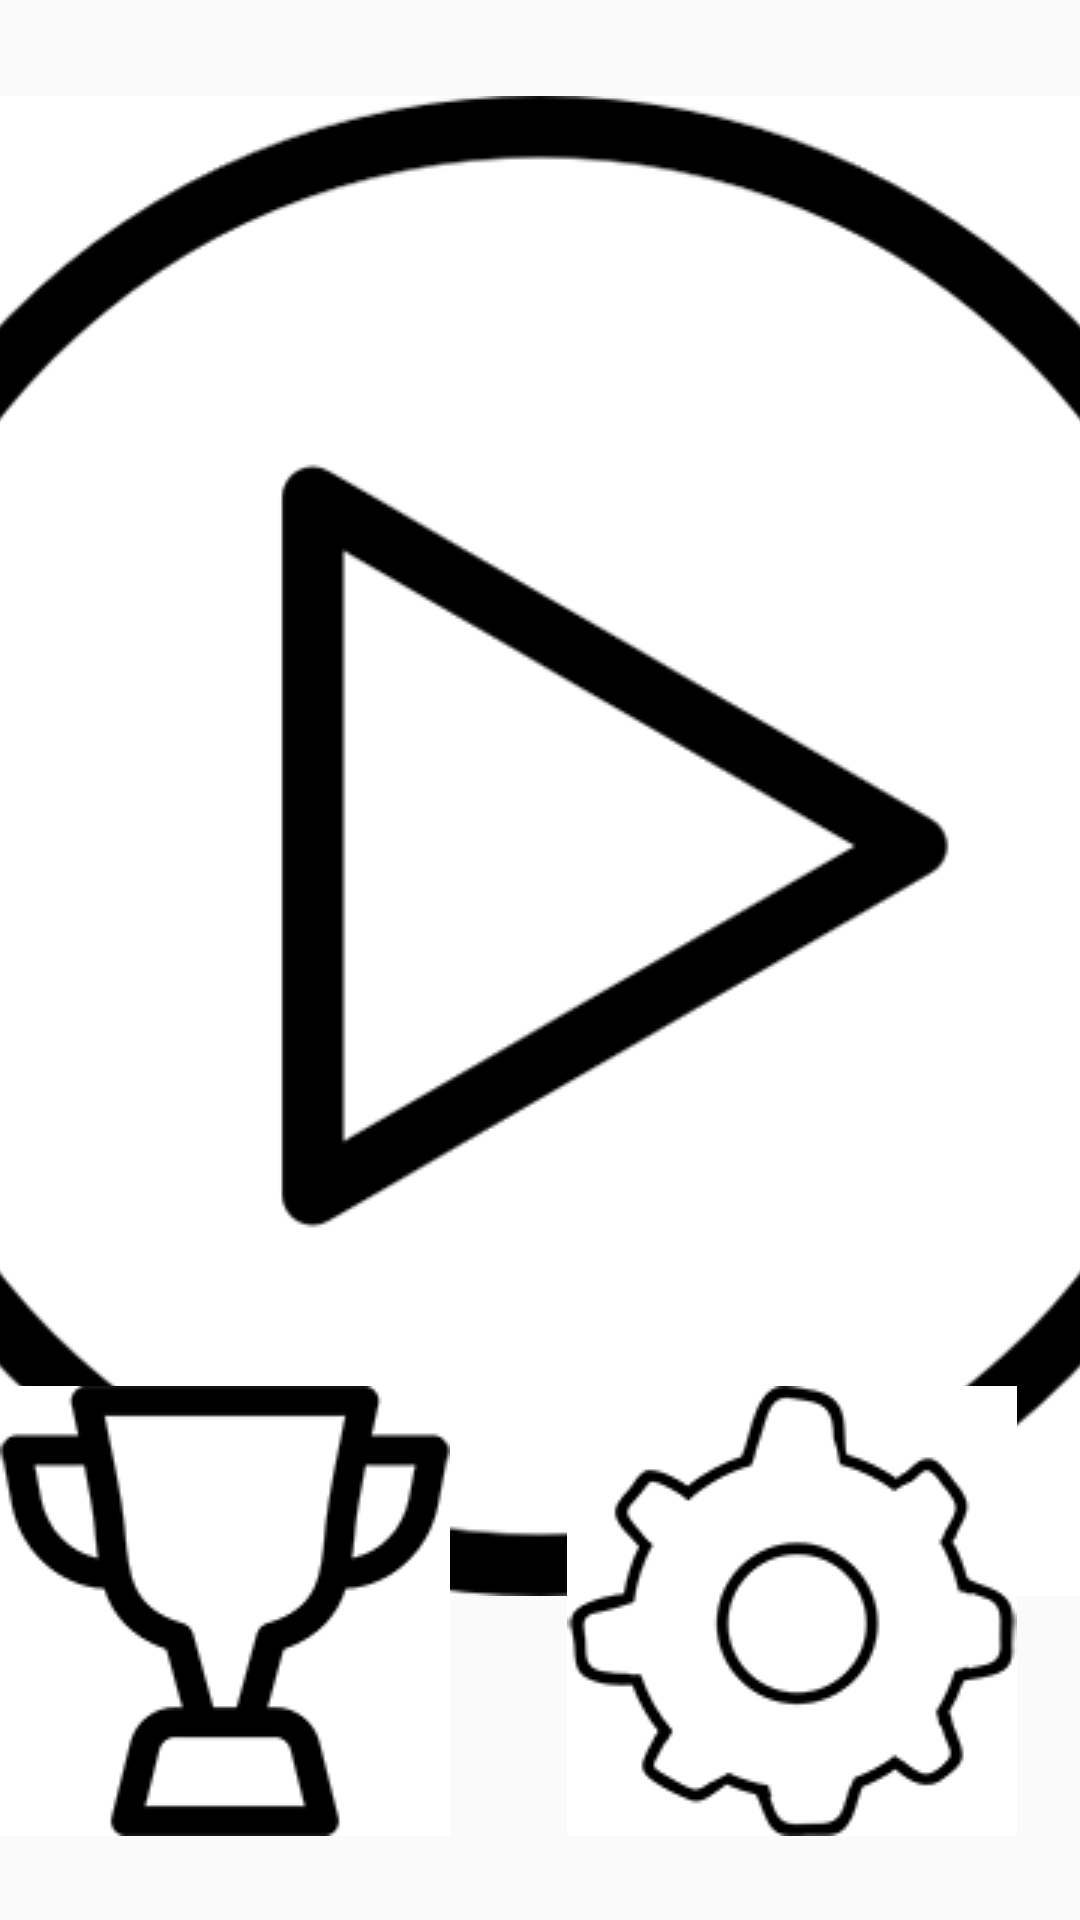

Android layout source for this screen:
<!-- AndroidManifest.xml: application theme AppTheme -->
<!-- res/layout/activity_main.xml -->
<?xml version="1.0" encoding="utf-8"?>
<RelativeLayout xmlns:android="http://schemas.android.com/apk/res/android"
    xmlns:app="http://schemas.android.com/apk/res-auto"
    xmlns:tools="http://schemas.android.com/tools"
    android:layout_width="match_parent"
    android:layout_height="match_parent"
    tools:context="com.example.alexandra.quiz.MainActivity">

    <ImageButton
        android:id="@+id/playButton"
        android:layout_width="wrap_content"
        android:layout_height="wrap_content"

        android:layout_alignParentTop="true"
        android:layout_centerHorizontal="true"
        android:layout_marginTop="32dp"
        android:background="@android:color/background_light"
        app:srcCompat="@drawable/play" />

    <ImageButton
        android:id="@+id/achivementButton"
        android:layout_width="wrap_content"
        android:layout_height="wrap_content"
        android:layout_alignLeft="@+id/playButton"
        android:layout_alignParentBottom="true"
        android:layout_alignStart="@+id/playButton"
        android:layout_marginBottom="28dp"
        android:background="@android:color/background_light"
        android:onClick="onClick"
        app:srcCompat="@drawable/achiv" />

    <ImageButton
        android:id="@+id/setingsButton"
        android:layout_width="wrap_content"
        android:layout_height="wrap_content"
        android:layout_alignEnd="@+id/playButton"
        android:layout_alignRight="@+id/playButton"
        android:layout_alignTop="@id/achivementButton"
        android:layout_marginEnd="21dp"
        android:layout_marginRight="21dp"
        android:background="@android:color/background_light"
        app:srcCompat="@drawable/settings" />

</RelativeLayout>
<!-- resources referenced by this layout -->
<resources>
  <!-- drawable achiv: png bitmap (drawable, 2925 bytes) -->
  <!-- drawable play: png bitmap (drawable, 15665 bytes) -->
  <!-- drawable settings: png bitmap (drawable, 3880 bytes) -->
  <style name="AppTheme" parent="Theme.AppCompat.Light.DarkActionBar">
          
          <item name="colorPrimary">@color/colorPrimary</item>
          <item name="colorPrimaryDark">@color/colorPrimaryDark</item>
          <item name="colorAccent">@color/colorAccent</item>
      </style>
  <!-- not gathered from this repository: default colours our renderer supplied (Android Studio template values) -->
  <color name="colorPrimary">#FF6200EE</color>
  <color name="colorPrimaryDark">#FF3700B3</color>
  <color name="colorAccent">#FF03DAC5</color>
</resources>
